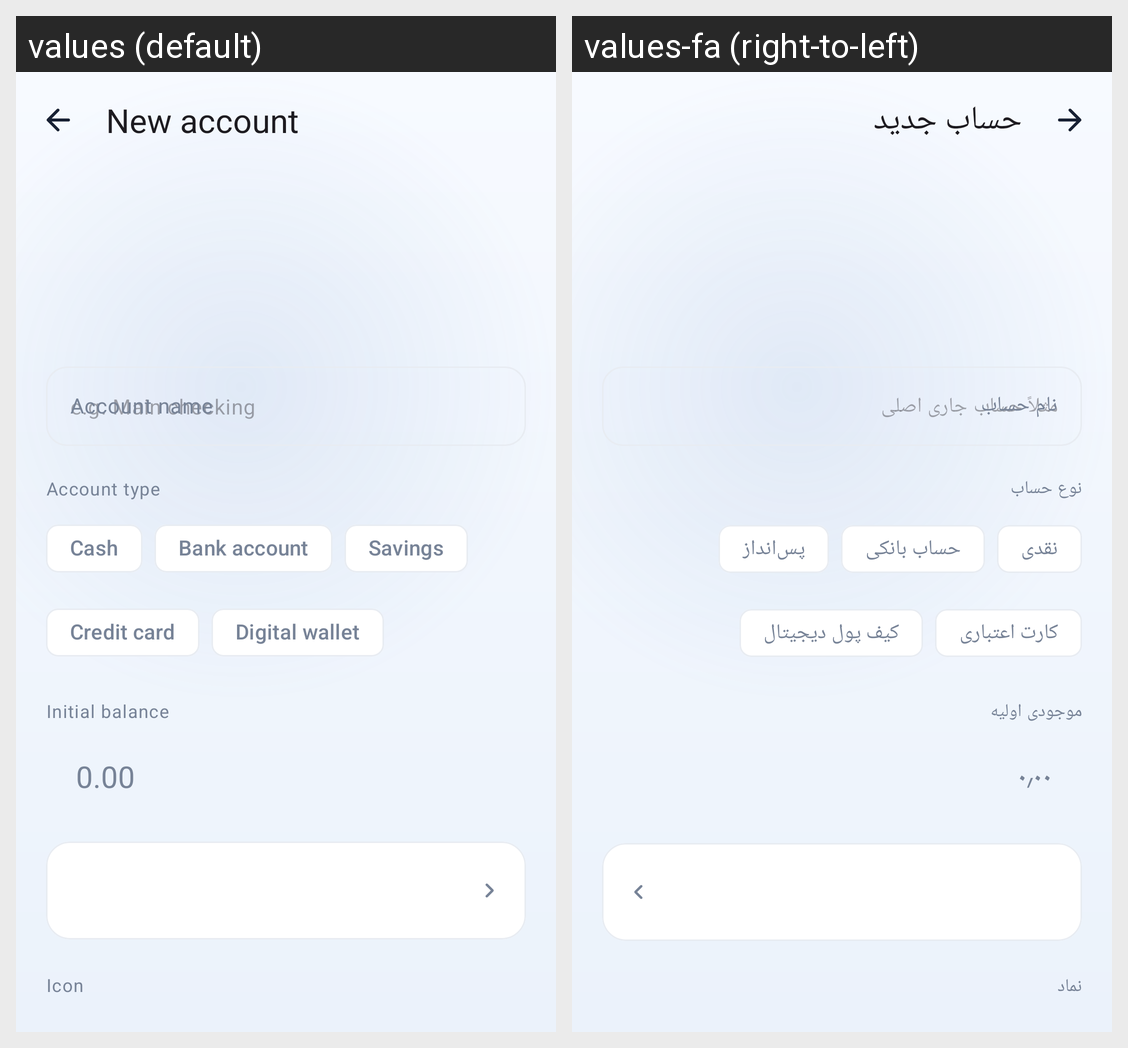

Locale-by-locale string values for the Android screen shown in this grid:
Android screen res/layout/fragment_account_editor.xml rendered under 2 locales, left to right: values (default), values-fa (right-to-left). Device: Nexus 5 (rendered at 1080×1920; each locale shown at half size, 540×960, under a caption strip naming it); theme Theme.FinanceManager.
Strings drawn on this screen, with the default value and each locale's value (text and hints the layout hard-codes, and strings that could not be matched under every locale, appear in the picture but are not listed):

new_account
  values: New account
  values-fa: حساب جدید

account_name
  values: Account name
  values-fa: نام حساب

account_type
  values: Account type
  values-fa: نوع حساب

account_type_cash
  values: Cash
  values-fa: نقدی

account_type_bank
  values: Bank account
  values-fa: حساب بانکی

account_type_savings
  values: Savings
  values-fa: پس‌انداز

account_type_credit
  values: Credit card
  values-fa: کارت اعتباری

account_type_wallet
  values: Digital wallet
  values-fa: کیف پول دیجیتال

initial_balance
  values: Initial balance
  values-fa: موجودی اولیه

amount_hint
  values: 0.00
  values-fa: ۰٫۰۰

account_icon
  values: Icon
  values-fa: نماد
